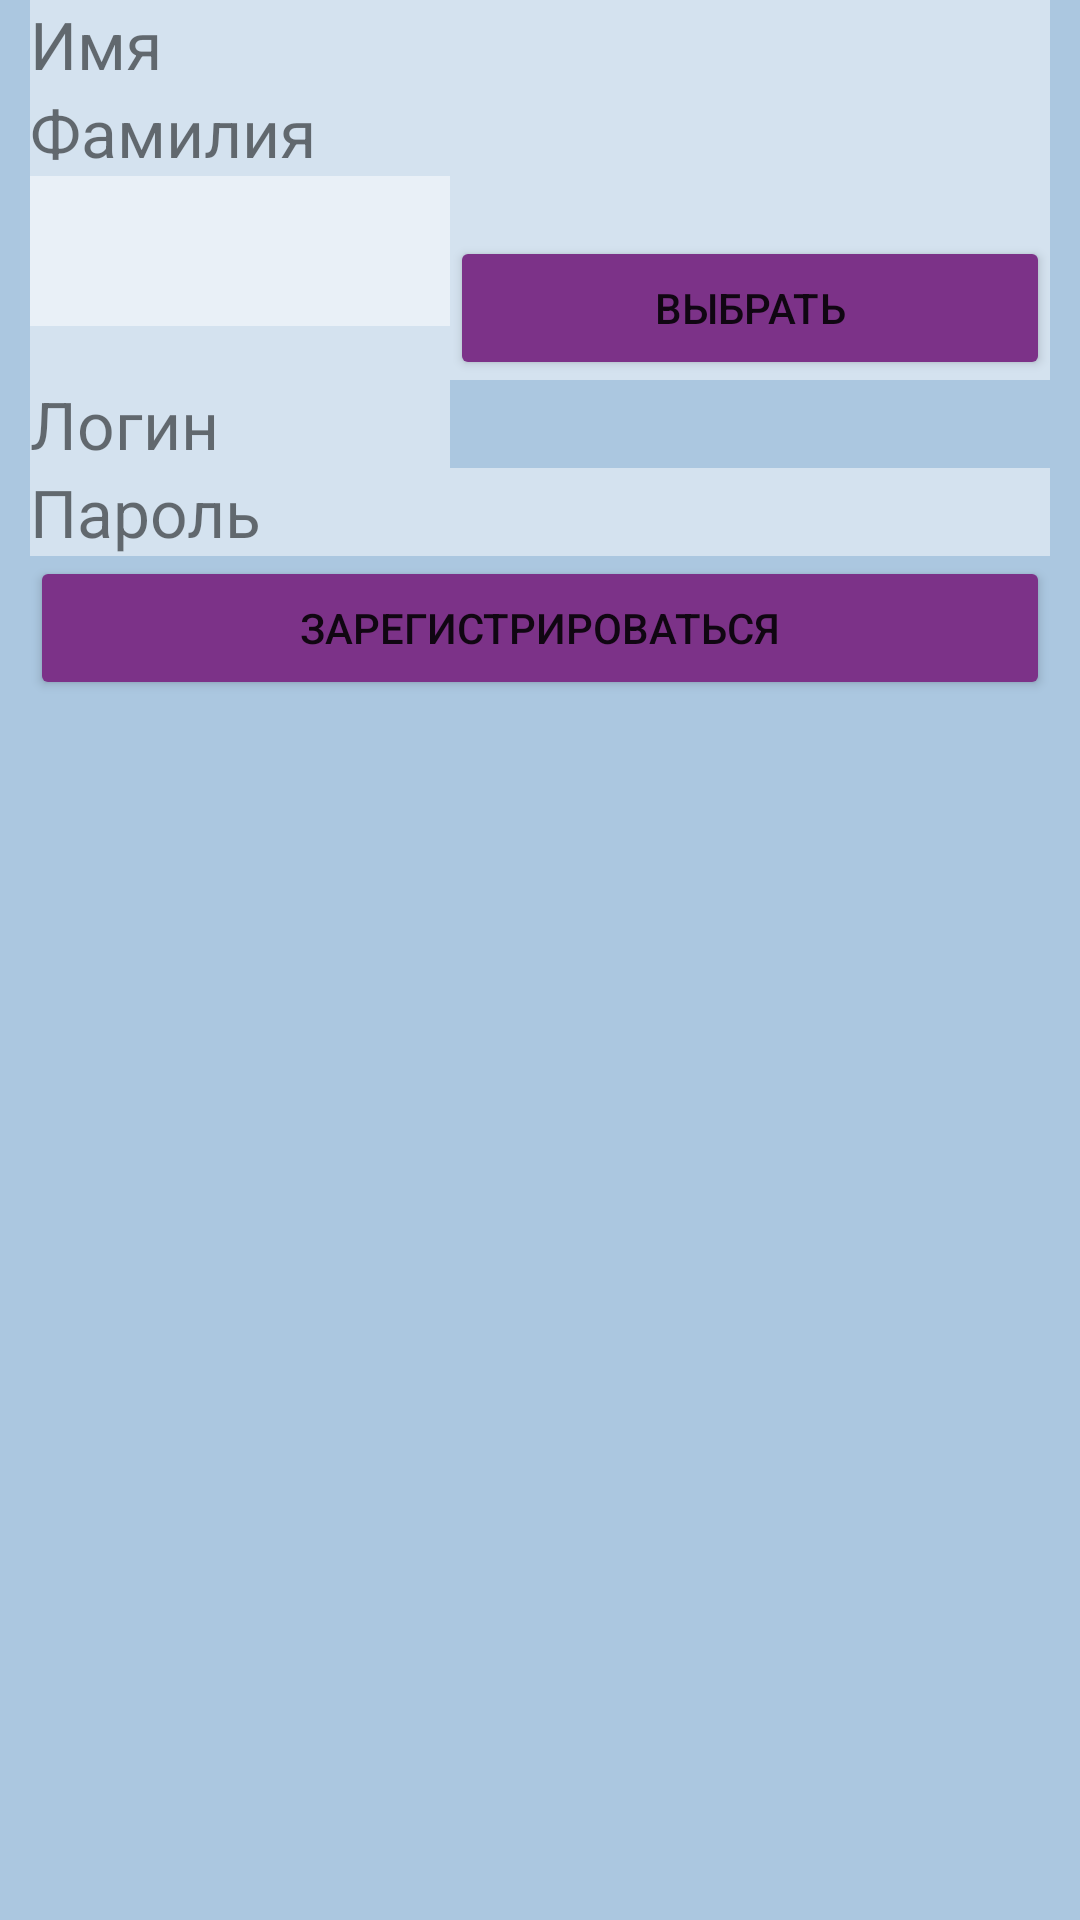

Reconstruct the res/layout file that produces this screen, plus the resources it refers to.
<!-- AndroidManifest.xml: application theme Theme.Eday -->
<!-- res/layout/activity_registration.xml -->
<?xml version="1.0" encoding="utf-8"?>
<TableLayout xmlns:android="http://schemas.android.com/apk/res/android"
    xmlns:app="http://schemas.android.com/apk/res-auto"
    android:layout_width="match_parent"
    android:layout_height="match_parent"
    android:background="#D099BBDA"
    android:paddingLeft="30px"
    android:paddingRight="30px">

    <TableRow>

        <TextView
            android:layout_width="50dp"
            android:layout_height="wrap_content"
            android:layout_weight="0.5"
            android:background="#7AFFFFFF"
            android:text="Имя"
            android:textSize="22sp" />

        <EditText
            android:id="@+id/name"
            android:layout_width="200dp"
            android:layout_height="wrap_content"
            android:background="#7AFFFFFF"
            android:textSize="22sp" />
    </TableRow>

    <TableRow>

        <TextView
            android:layout_width="50dp"
            android:layout_height="wrap_content"
            android:layout_weight="0.5"
            android:background="#7AFFFFFF"
            android:text="Фамилия"
            android:textSize="22sp" />

        <EditText
            android:id="@+id/surname"
            android:layout_width="200dp"
            android:layout_height="wrap_content"
            android:background="#7AFFFFFF"
            android:textSize="22sp" />
    </TableRow>

    <TableRow android:background="#7AFFFFFF">

        <ImageView
            android:id="@+id/imageView"
            android:layout_width="50dp"
            android:layout_height="50dp"
            android:layout_weight="0.1"
            android:background="#7AFFFFFF"
            android:paddingLeft="0dp"
            app:srcCompat="@mipmap/ic_launcher" />

        <Button
            android:id="@+id/Choose"
            android:layout_width="wrap_content"
            android:layout_height="wrap_content"
            android:layout_marginTop="20dp"
            android:backgroundTint="#7C3288"
            android:onClick="ChoosePhoto"
            android:text="Выбрать"
            android:textAlignment="center"
            app:cornerRadius="50px" />

    </TableRow>

    <TableRow>

        <TextView
            android:layout_width="50dp"
            android:layout_height="wrap_content"
            android:layout_weight="0.5"
            android:background="#7AFFFFFF"
            android:text="Логин"
            android:textSize="22sp" />

        <EditText
            android:id="@+id/login"
            android:layout_width="200dp"
            android:layout_height="wrap_content"
            android:background="#7AFFFFFF"
            android:backgroundTint="#00000000"
            android:textSize="22sp" />
    </TableRow>

    <TableRow>

        <TextView
            android:layout_width="50dp"
            android:layout_height="wrap_content"
            android:layout_weight="0.5"
            android:background="#7AFFFFFF"
            android:text="Пароль"
            android:textSize="22sp" />

        <EditText
            android:id="@+id/password"
            android:layout_width="200dp"
            android:layout_height="wrap_content"
            android:background="#7AFFFFFF"
            android:inputType="textPassword"
            android:textSize="22sp" />
    </TableRow>

    <Button
        android:id="@+id/Register"
        android:layout_width="285dp"
        android:layout_height="wrap_content"
        android:layout_span="2"
        android:backgroundTint="#7C3288"
        android:onClick="Register"
        android:text="Зарегистрироваться"
        android:textAlignment="center"
        app:cornerRadius="50px" />

    <ImageView
        android:id="@+id/imageView3"
        android:layout_width="411dp"
        android:layout_height="496dp"
        app:layout_constraintBottom_toBottomOf="parent"
        app:layout_constraintEnd_toEndOf="parent"
        app:layout_constraintHorizontal_bias="0.666"
        app:layout_constraintStart_toStartOf="parent"
        app:layout_constraintTop_toTopOf="parent"
        app:layout_constraintVertical_bias="0.995"
        app:srcCompat="@drawable/cloud" />

</TableLayout>
<!-- resources referenced by this layout -->
<resources>
  <style name="Theme.Eday" parent="Theme.MaterialComponents.DayNight.DarkActionBar">
          
          <item name="colorPrimary">@color/purple_500</item>
          <item name="colorPrimaryVariant">@color/purple_700</item>
          <item name="colorOnPrimary">@color/white</item>
          
          <item name="colorSecondary">@color/teal_200</item>
          <item name="colorSecondaryVariant">@color/teal_700</item>
          <item name="colorOnSecondary">@color/black</item>
          
          <item name="android:statusBarColor" tools:targetApi="l">?attr/colorPrimaryVariant</item>
          
      </style>
  <!-- not gathered from this repository: default colours our renderer supplied (Android Studio template values) -->
  <color name="purple_500">#FF6200EE</color>
  <color name="purple_700">#FF3700B3</color>
  <color name="teal_200">#FF03DAC5</color>
  <color name="teal_700">#FF018786</color>
  <color name="black">#FF000000</color>
  <color name="white">#FFFFFFFF</color>
</resources>
